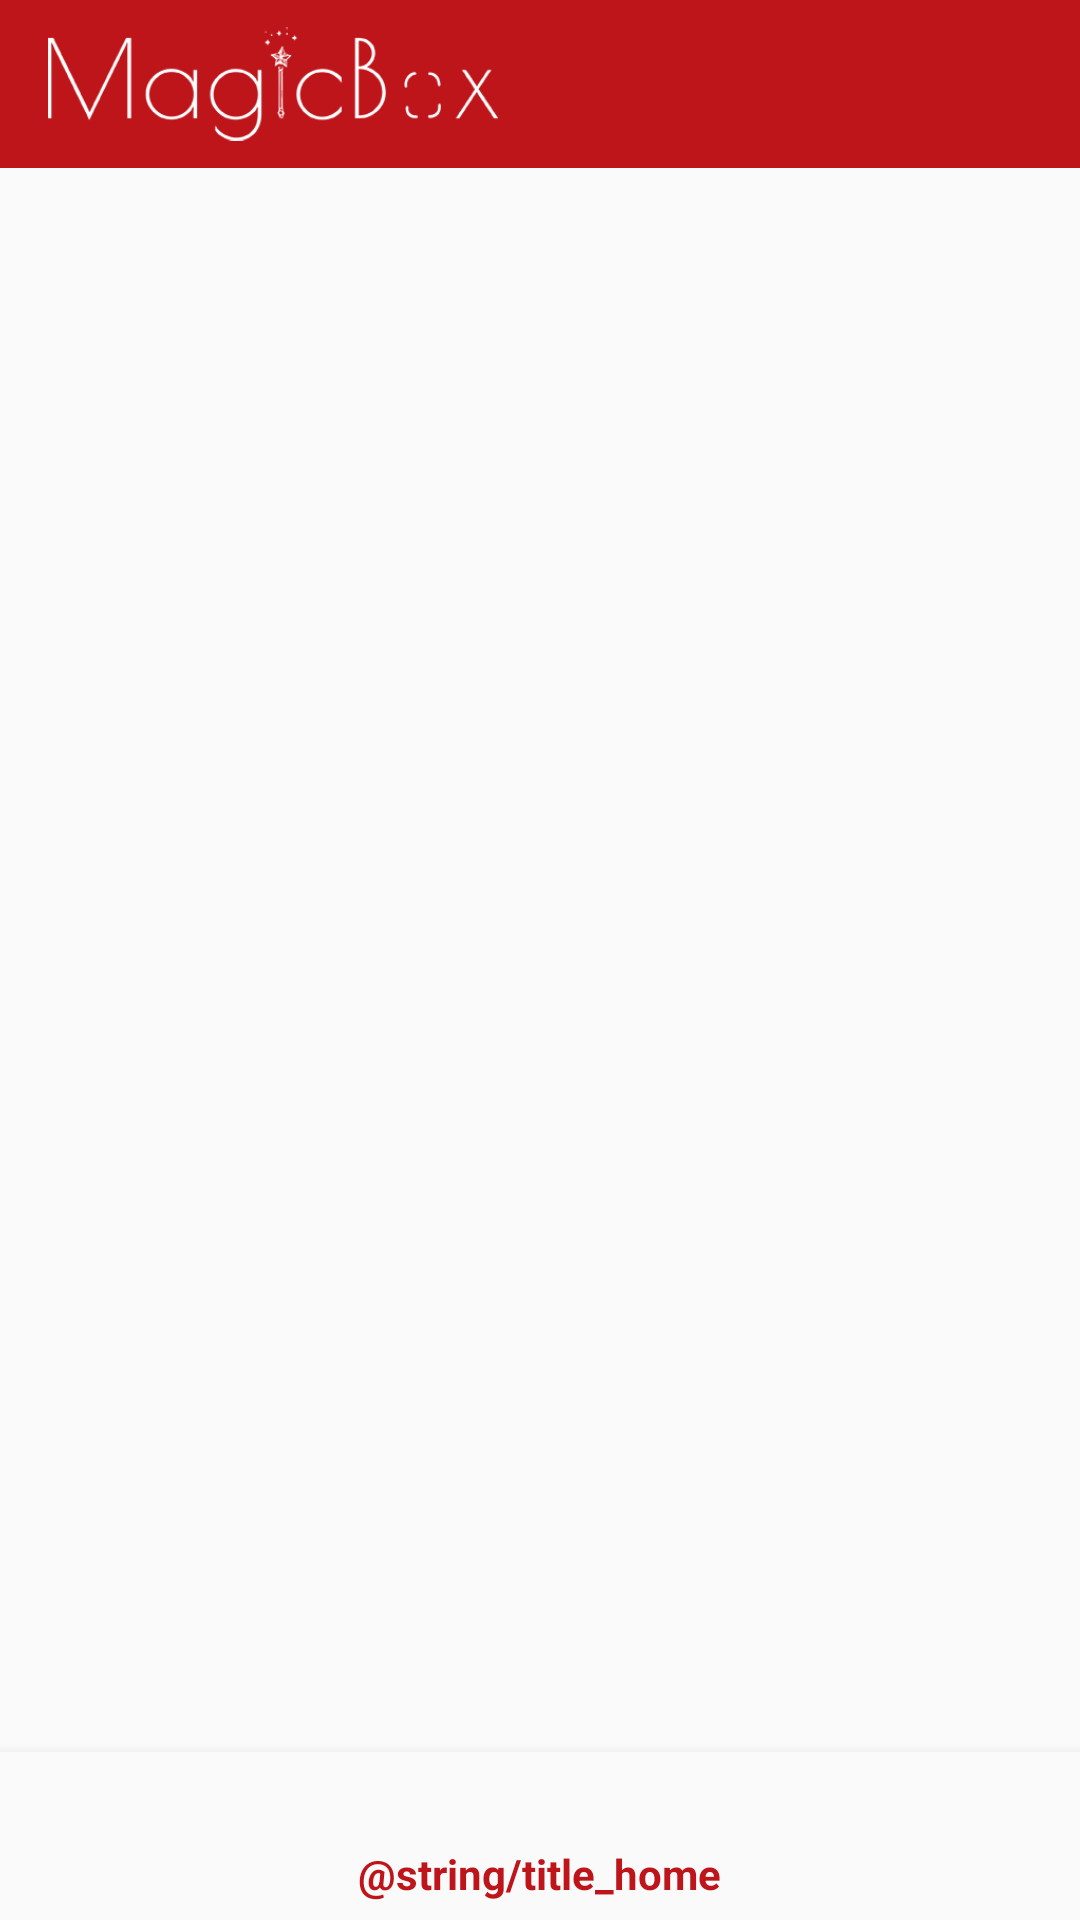

Reconstruct the res/layout file that produces this screen, plus the resources it refers to.
<!-- AndroidManifest.xml: application theme AppTheme.NoActionBar -->
<!-- res/layout/activity_main.xml -->
<?xml version="1.0" encoding="utf-8"?>
<LinearLayout
    xmlns:android="http://schemas.android.com/apk/res/android"
    xmlns:app="http://schemas.android.com/apk/res-auto"
    xmlns:tools="http://schemas.android.com/tools"
    android:layout_width="match_parent"
    android:layout_height="match_parent"
    android:orientation="vertical"
    tools:context="com.rrmsense.rndmagicbox.activities.MainActivity">

    <android.support.design.widget.AppBarLayout
        android:id="@+id/appBar"
        android:layout_width="match_parent"
        android:layout_height="wrap_content"
        android:theme="@style/AppTheme.AppBarOverlay">

        <android.support.v7.widget.Toolbar
            android:id="@+id/toolbar"
            android:layout_width="match_parent"
            android:layout_height="?attr/actionBarSize"
            android:animateLayoutChanges="true"
            app:popupTheme="@style/PopupMenu">

            <RelativeLayout
                android:layout_width="match_parent"
                android:layout_height="match_parent">

                <ImageView
                    android:id="@+id/logo"
                    android:layout_width="150dp"
                    android:layout_height="wrap_content"
                    android:src="@drawable/text_logo"
                    android:tint="@color/white"
                    />
            </RelativeLayout>

        </android.support.v7.widget.Toolbar>

    </android.support.design.widget.AppBarLayout>

    <FrameLayout
        android:id="@+id/fragment_holder"
        android:layout_width="match_parent"
        android:layout_height="0dp"
        android:layout_weight="1"
        >

    </FrameLayout>

    <android.support.design.widget.BottomNavigationView
        android:id="@+id/navigation"
        android:layout_width="match_parent"
        android:layout_height="wrap_content"
        android:layout_alignParentBottom="true"
        android:layout_gravity="bottom"
        android:background="?android:attr/windowBackground"
        android:isScrollContainer="false"
        app:menu="@menu/navigation"/>

</LinearLayout>
<!-- resources referenced by this layout -->
<resources>
  <color name="white">#FFFFFF</color>
  <!-- drawable text_logo: png bitmap (drawable, 10030 bytes) -->
  <style name="AppTheme.AppBarOverlay" parent="ThemeOverlay.AppCompat.Dark.ActionBar" />
  <style name="PopupMenu" parent="android:Theme.Holo.Light">
          <item name="android:popupBackground">@android:color/white</item>
          <item name="android:textColor">@color/white</item>
          <item name="android:textSize">9sp</item>
  
  
          <item name="textAppearanceLargePopupMenu">@style/TextAppearance.AppCompat.Light.Widget.PopupMenu.Large</item>
          <item name="textAppearanceSmallPopupMenu">@style/TextAppearance.AppCompat.Light.Widget.PopupMenu.Small</item>
      </style>
  <style name="AppTheme.NoActionBar">
          <item name="windowActionBar">false</item>
          <item name="windowNoTitle">true</item>
      </style>
</resources>
